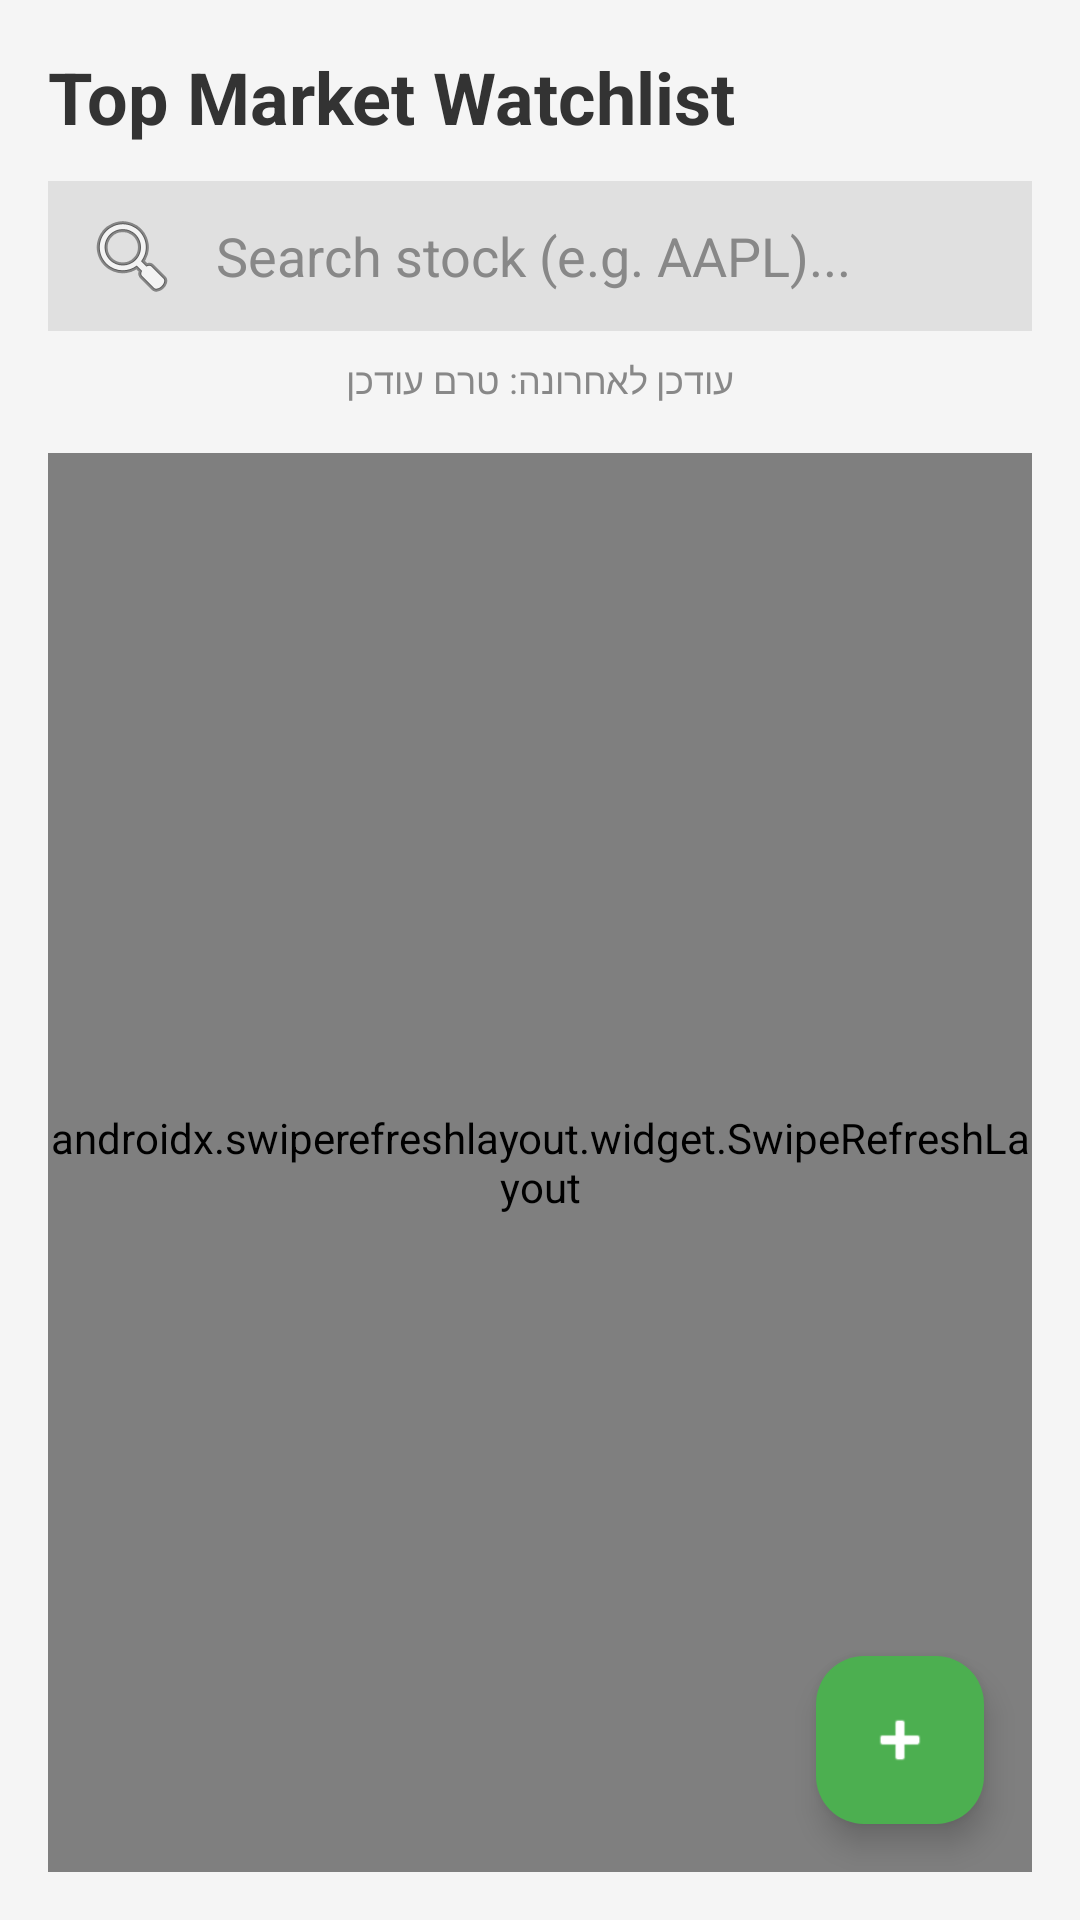

This screen was rendered from an Android layout file. Write that file and the resources it references.
<!-- AndroidManifest.xml: application theme Theme.TheMarginHunter -->
<!-- res/layout/fragment_watchlist.xml -->
<?xml version="1.0" encoding="utf-8"?>
<androidx.constraintlayout.widget.ConstraintLayout xmlns:android="http://schemas.android.com/apk/res/android"
    xmlns:app="http://schemas.android.com/apk/res-auto"
    android:layout_width="match_parent"
    android:layout_height="match_parent"
    android:background="@color/app_background"
    android:padding="16dp">

    <TextView
        android:id="@+id/tvTitle"
        android:layout_width="wrap_content"
        android:layout_height="wrap_content"
        android:text="Top Market Watchlist"
        android:textSize="24sp"
        android:textStyle="bold"
        android:textColor="@color/text_primary"
        app:layout_constraintTop_toTopOf="parent"
        app:layout_constraintStart_toStartOf="parent"/>

    <EditText
        android:id="@+id/etSearchStock"
        android:layout_width="0dp"
        android:layout_height="50dp"
        android:layout_marginTop="12dp"
        android:background="@color/surface_color"
        android:drawableStart="@android:drawable/ic_menu_search"
        android:drawablePadding="12dp"
        android:hint="Search stock (e.g. AAPL)..."
        android:textColorHint="@color/text_secondary"
        android:textColor="@color/text_primary"
        android:inputType="textCapCharacters"
        android:maxLines="1"
        android:padding="12dp"
        app:layout_constraintTop_toBottomOf="@id/tvTitle"
        app:layout_constraintStart_toStartOf="parent"
        app:layout_constraintEnd_toEndOf="parent" />

    <TextView
        android:id="@+id/tvLastUpdated"
        android:layout_width="0dp"
        android:layout_height="wrap_content"
        android:textAlignment="center"
        android:padding="8dp"
        android:textSize="12sp"
        android:textColor="@color/text_secondary"
        android:text="עודכן לאחרונה: טרם עודכן"
        app:layout_constraintTop_toBottomOf="@id/etSearchStock"
        app:layout_constraintStart_toStartOf="parent"
        app:layout_constraintEnd_toEndOf="parent" />

    <androidx.swiperefreshlayout.widget.SwipeRefreshLayout
        android:id="@+id/swipeRefreshLayout"
        android:layout_width="0dp"
        android:layout_height="0dp"
        android:layout_marginTop="8dp"
        app:layout_constraintTop_toBottomOf="@id/tvLastUpdated"
        app:layout_constraintBottom_toBottomOf="parent"
        app:layout_constraintStart_toStartOf="parent"
        app:layout_constraintEnd_toEndOf="parent">

        <androidx.recyclerview.widget.RecyclerView
            android:id="@+id/rvWatchlist"
            android:layout_width="match_parent"
            android:layout_height="match_parent"
            android:clipToPadding="false"
            android:paddingBottom="80dp" />

    </androidx.swiperefreshlayout.widget.SwipeRefreshLayout>

    <com.google.android.material.floatingactionbutton.FloatingActionButton
        android:id="@+id/fabAddStock"
        android:layout_width="wrap_content"
        android:layout_height="wrap_content"
        android:layout_marginEnd="16dp"
        android:layout_marginBottom="16dp"
        android:src="@android:drawable/ic_input_add"
        android:backgroundTint="#4CAF50"
        app:tint="@android:color/white"
        android:contentDescription="Add new stock"
        app:layout_constraintBottom_toBottomOf="parent"
        app:layout_constraintEnd_toEndOf="parent" />

</androidx.constraintlayout.widget.ConstraintLayout>
<!-- resources referenced by this layout -->
<resources>
  <color name="app_background">#F5F5F5</color>
  <color name="surface_color">#E0E0E0</color>
  <color name="text_primary">#333333</color>
  <color name="text_secondary">#888888</color>
  <style name="Theme.TheMarginHunter" parent="Base.Theme.TheMarginHunter" />
  <style name="Base.Theme.TheMarginHunter" parent="Theme.Material3.DayNight.NoActionBar">
          
          
      </style>
</resources>
